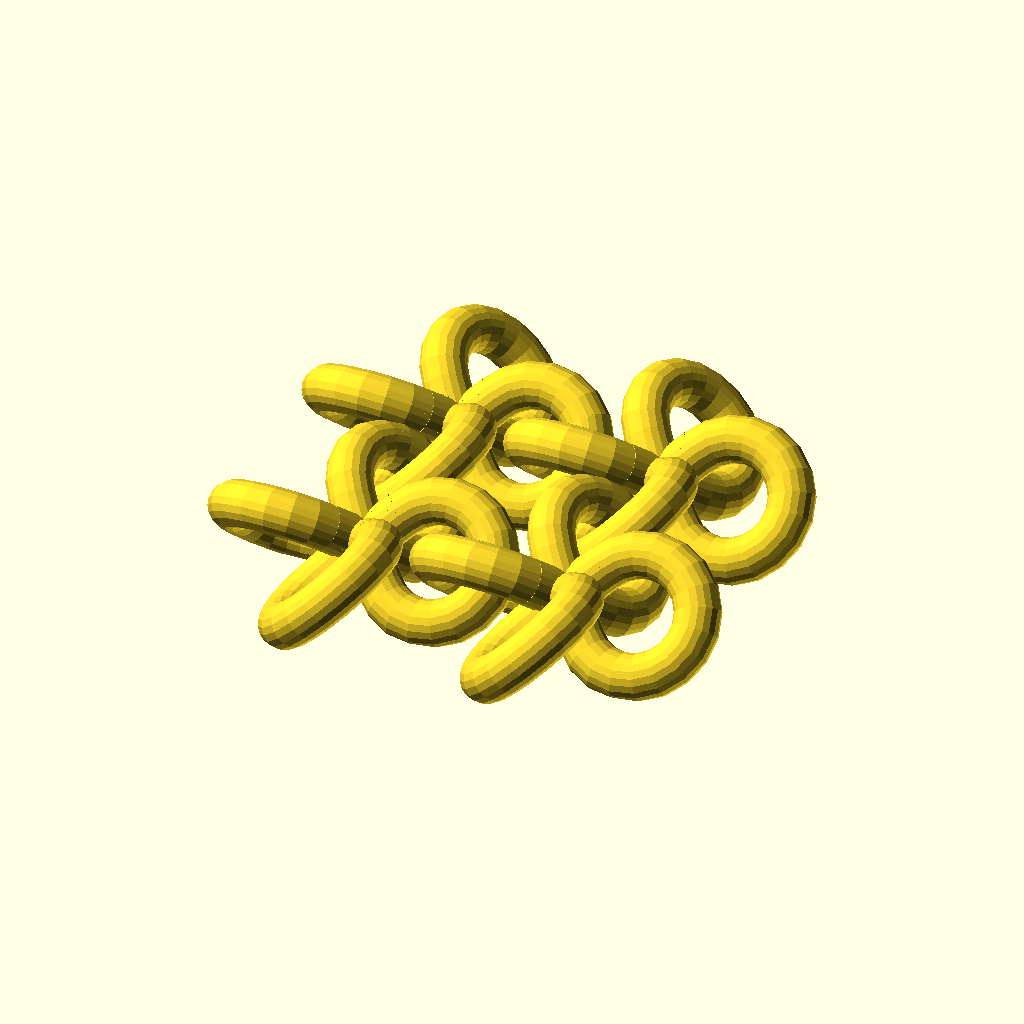
Cell 1: the model at its default parameters.
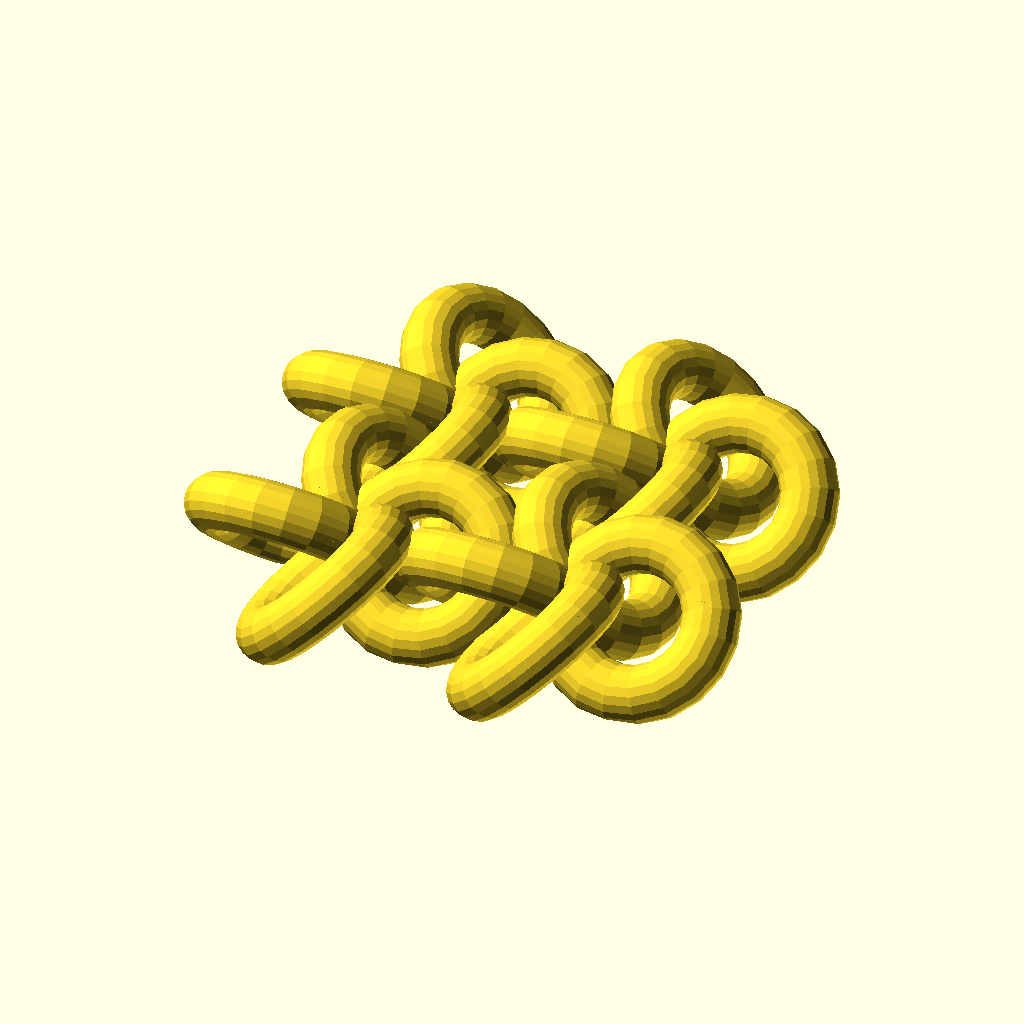
Cell 2 — center_angle set to 90, the other parameters unchanged.
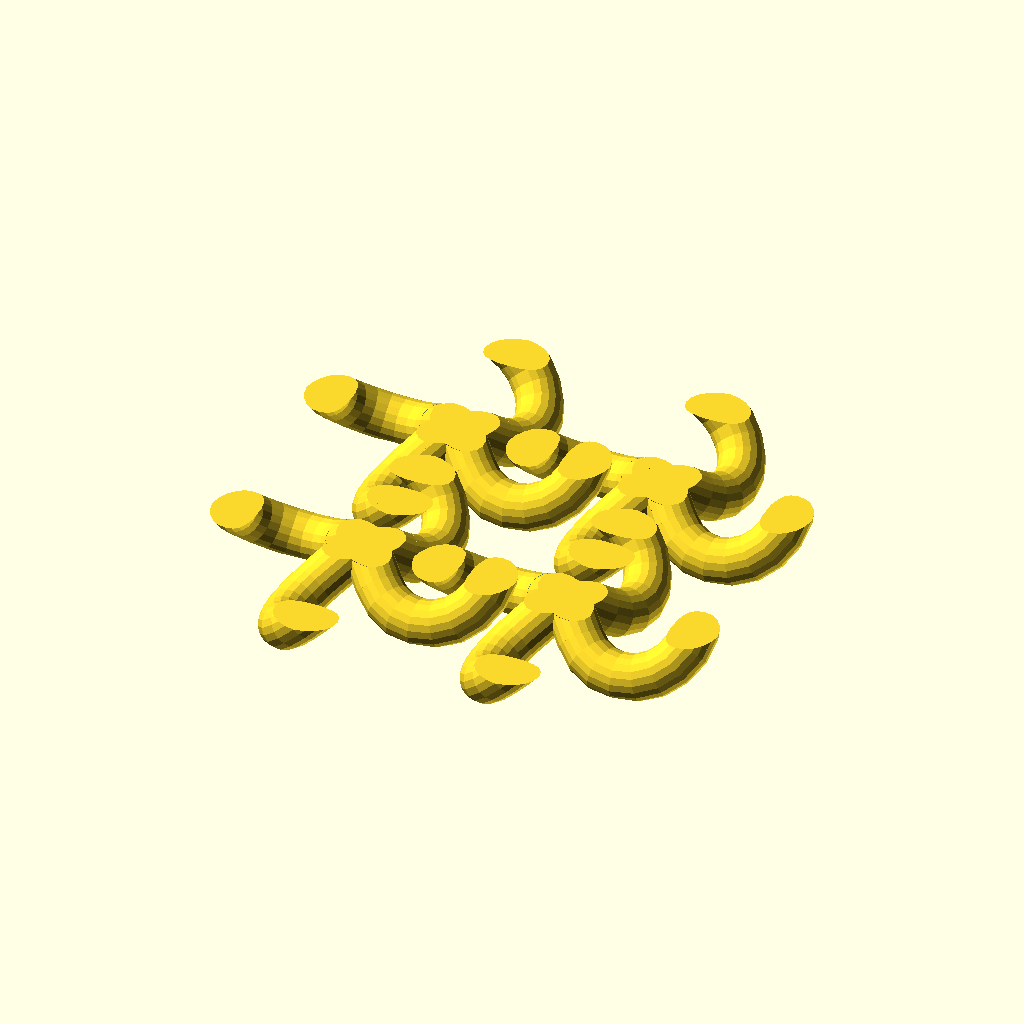
Cell 3 — top_flat set to 100, the other parameters unchanged.
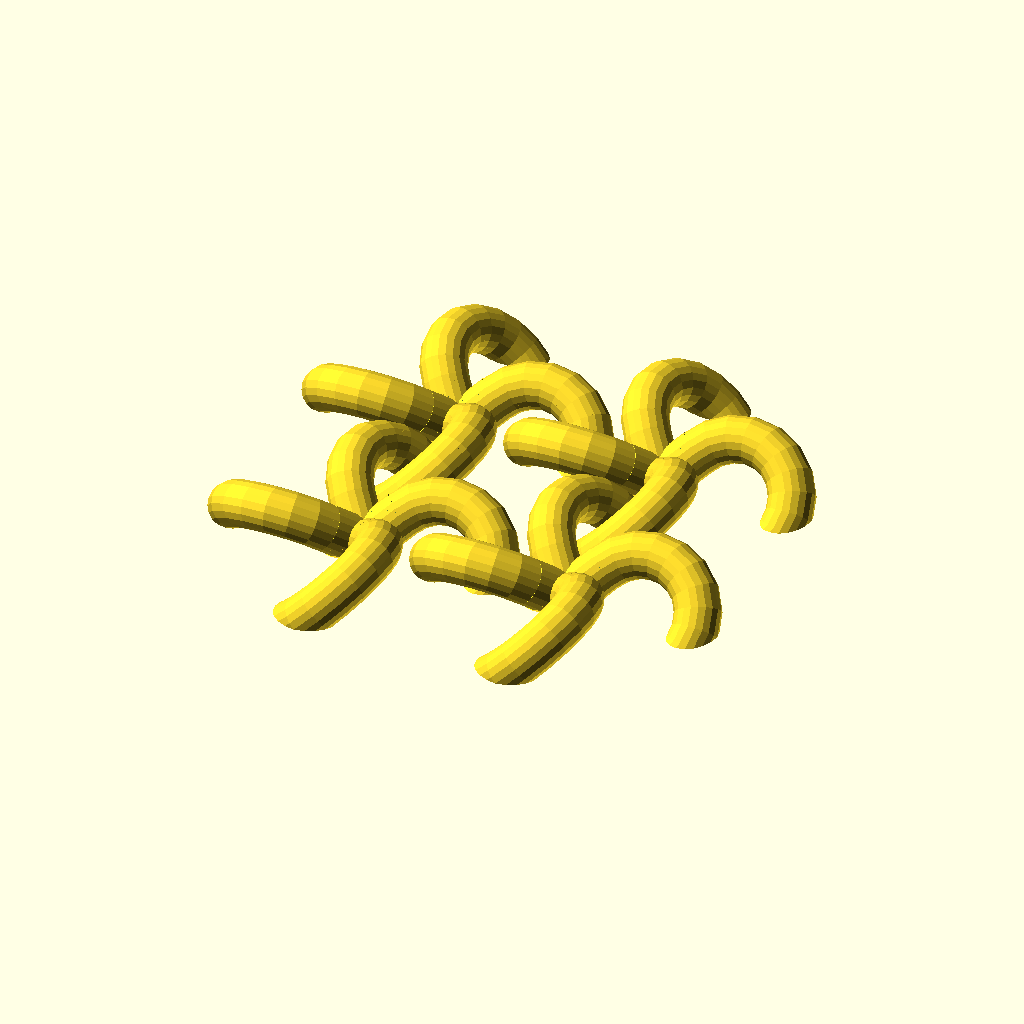
Cell 4: bottom_flat = 100 (everything else at default).
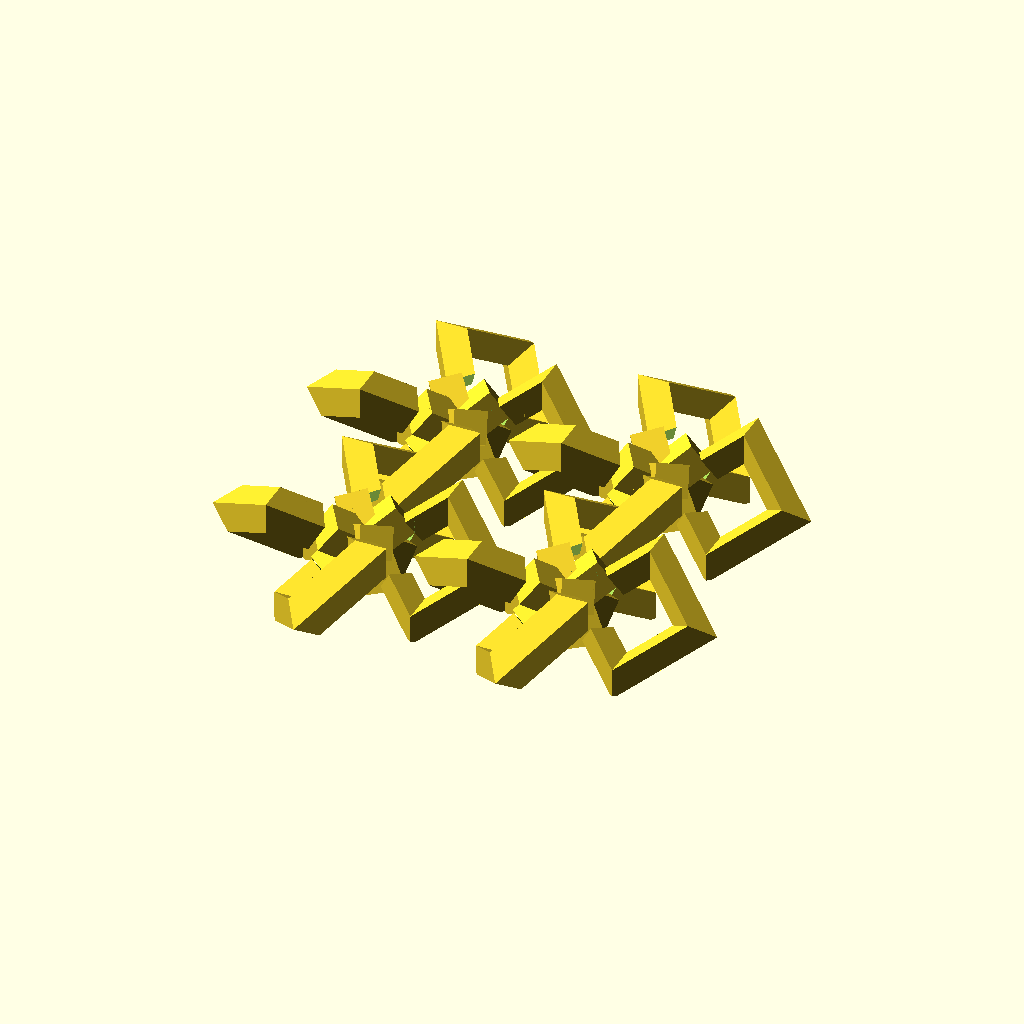
Cell 5: the same model with fineness = 4.
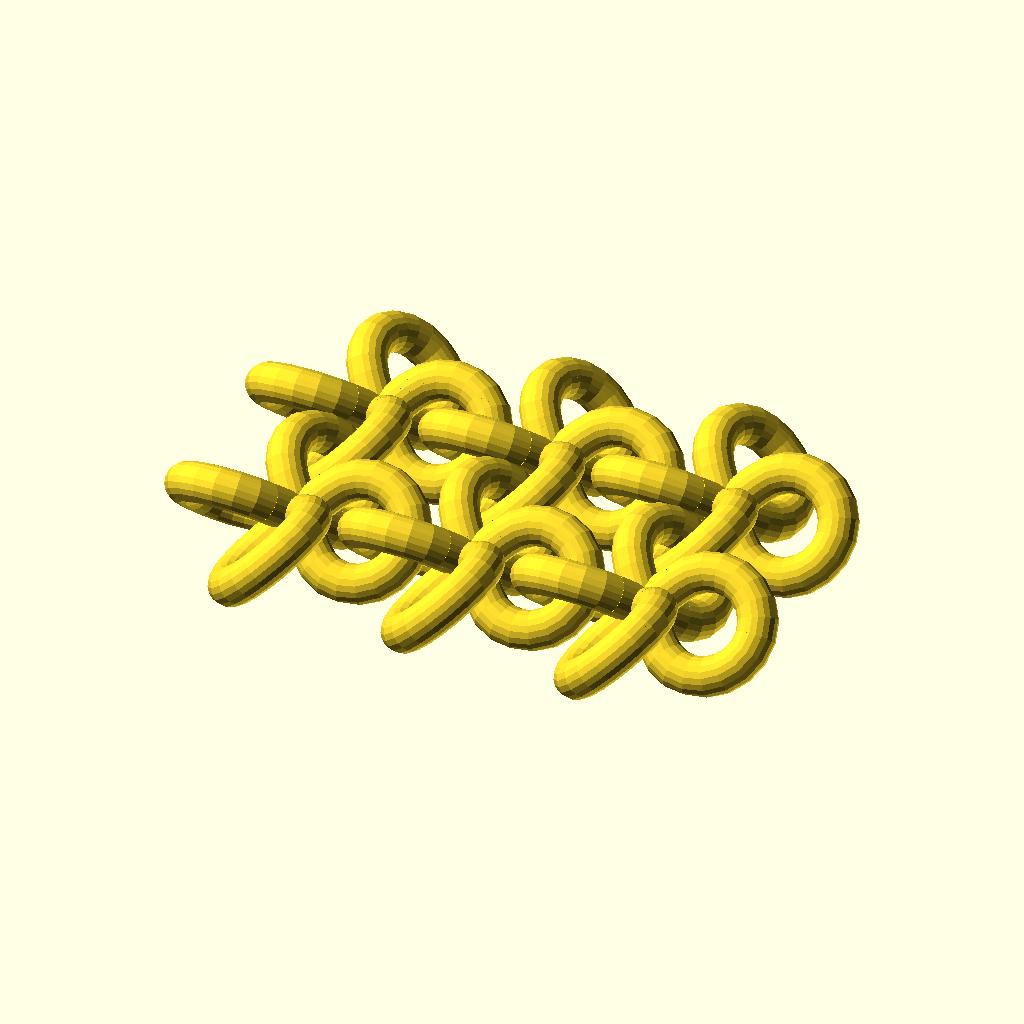
Cell 6: x_link_number = 3 (everything else at default).
The same orthographic view direction (rotation 55°, 0°, 25°; colour scheme Cornfield) for every cell, with the view re-fitted per cell, so scale and position can differ between cells.
Source of the model, inputs/thingiverse/files/thing-2271772/files/slanted-loop-mesh4.scad:
//Easy scale change, Link to link spacing will be 12.74mm with default values.  (spacing=scale*DIA*(1/2+1/sin(THETA))
scale=1; 
//Diameter of major loops (DIA) (default=7.2mm)
loop_diameter = 7.2;
//Thickness of loops (default =2.8mm)
loop_thickness = 2.8;
//Angle at which loops attach to center point (THETA) (default=52)
center_angle = 52; //[20:90]
//Cut a flat in the top of the link (0=no flat, 100=half way thru) (default=0)
top_flat = 0;  //[0:100]
//Cut a flat in the bottom of the link (0=no flat, 100=half way thru) (default=15)
bottom_flat = 15; //[0:100]
//Quality of render (default=20)
fineness = 20; //[4:20] 
//Number of links in X direction (limited for Customizer, use OpenSCAD for more links)
x_link_number = 2; //[1,2,3,4,5,6,7,8,9,10,11,12,13,14,15,16]
//Number of links in Y direction (limited for Customizer, use OpenSCAD for more links)
y_link_number = 2; //[1,2,3,4,5,6,7,8,9,10,11,12,13,14,15,16]

//scale=spacing/12.7369;
$fn=fineness;
rad=loop_diameter/2*scale;
thk = loop_thickness/2*scale;
xsteps =x_link_number;  //x repeat for initial group 
ysteps =y_link_number;  //y repeat for initial group
theta=center_angle;

top_hgt=(rad*sin(45)+thk)*(100-top_flat)/100;
bottom_hgt=(rad*sin(45)+thk)*(100-bottom_flat)/100;

space=rad/sin(theta)*2;
xpoly=rad+thk;
ypoly=xpoly/tan(theta);


module donut(){
translate([space/2,0,0])
 rotate([45,0,0])
  union(){
    difference(){  
        rotate_extrude()
            translate([rad,0,0])
                    circle(r=thk);
        linear_extrude(height=thk*2, center=true)
            polygon(points=[[0,0],[-xpoly,ypoly],[-xpoly,-ypoly]], paths=[[0,1,2]],convexity=6);

        }

    translate([-rad/sin(theta),0,0])rotate([0,90,theta])cylinder(rad/tan(theta),thk,thk);
    translate([-rad/sin(theta),0,0])rotate([0,90,-theta])cylinder(rad/tan(theta),thk,thk);
 }
}


module link(){
    intersection(){
    translate([-space*1.5,-space*1.5,-bottom_hgt]) cube([space*3,space*3,bottom_hgt+top_hgt],center=false);
    union(){
        rotate([0,0,0]) donut();
        rotate([0,0,90]) donut();
        rotate([0,0,180]) donut();
        rotate([0,0,270]) donut();

        } 
    }
}

x_link = space+rad;
y_link = space+rad;

for(nx=[0:xsteps-1]){
    for(ny=[0:ysteps-1]){
        translate([nx*x_link,ny*y_link,0]) link();
    }
}

echo("Link-to-link spacing", x_link," mm");
echo("Total height =",bottom_hgt+top_hgt,"mm");
echo("Total length=",xsteps*x_link+rad*2+thk*2,"mm");
echo("Total width=",ysteps*y_link+rad*2+thk*2,"mm");
Parameter table extracted from the source (name, type, default, range or options):
scale: number, default 1
loop_diameter: number, default 7.2
loop_thickness: number, default 2.8
center_angle: number, default 52, range 20 to 90
top_flat: number, default 0, range 0 to 100
bottom_flat: number, default 15, range 0 to 100
fineness: number, default 20, range 4 to 20
x_link_number: number, default 2, options 1, 2, 3, 4, 5, 6, 7, 8, 9, 10, 11, 12, 13, 14, 15, 16
y_link_number: number, default 2, options 1, 2, 3, 4, 5, 6, 7, 8, 9, 10, 11, 12, 13, 14, 15, 16
